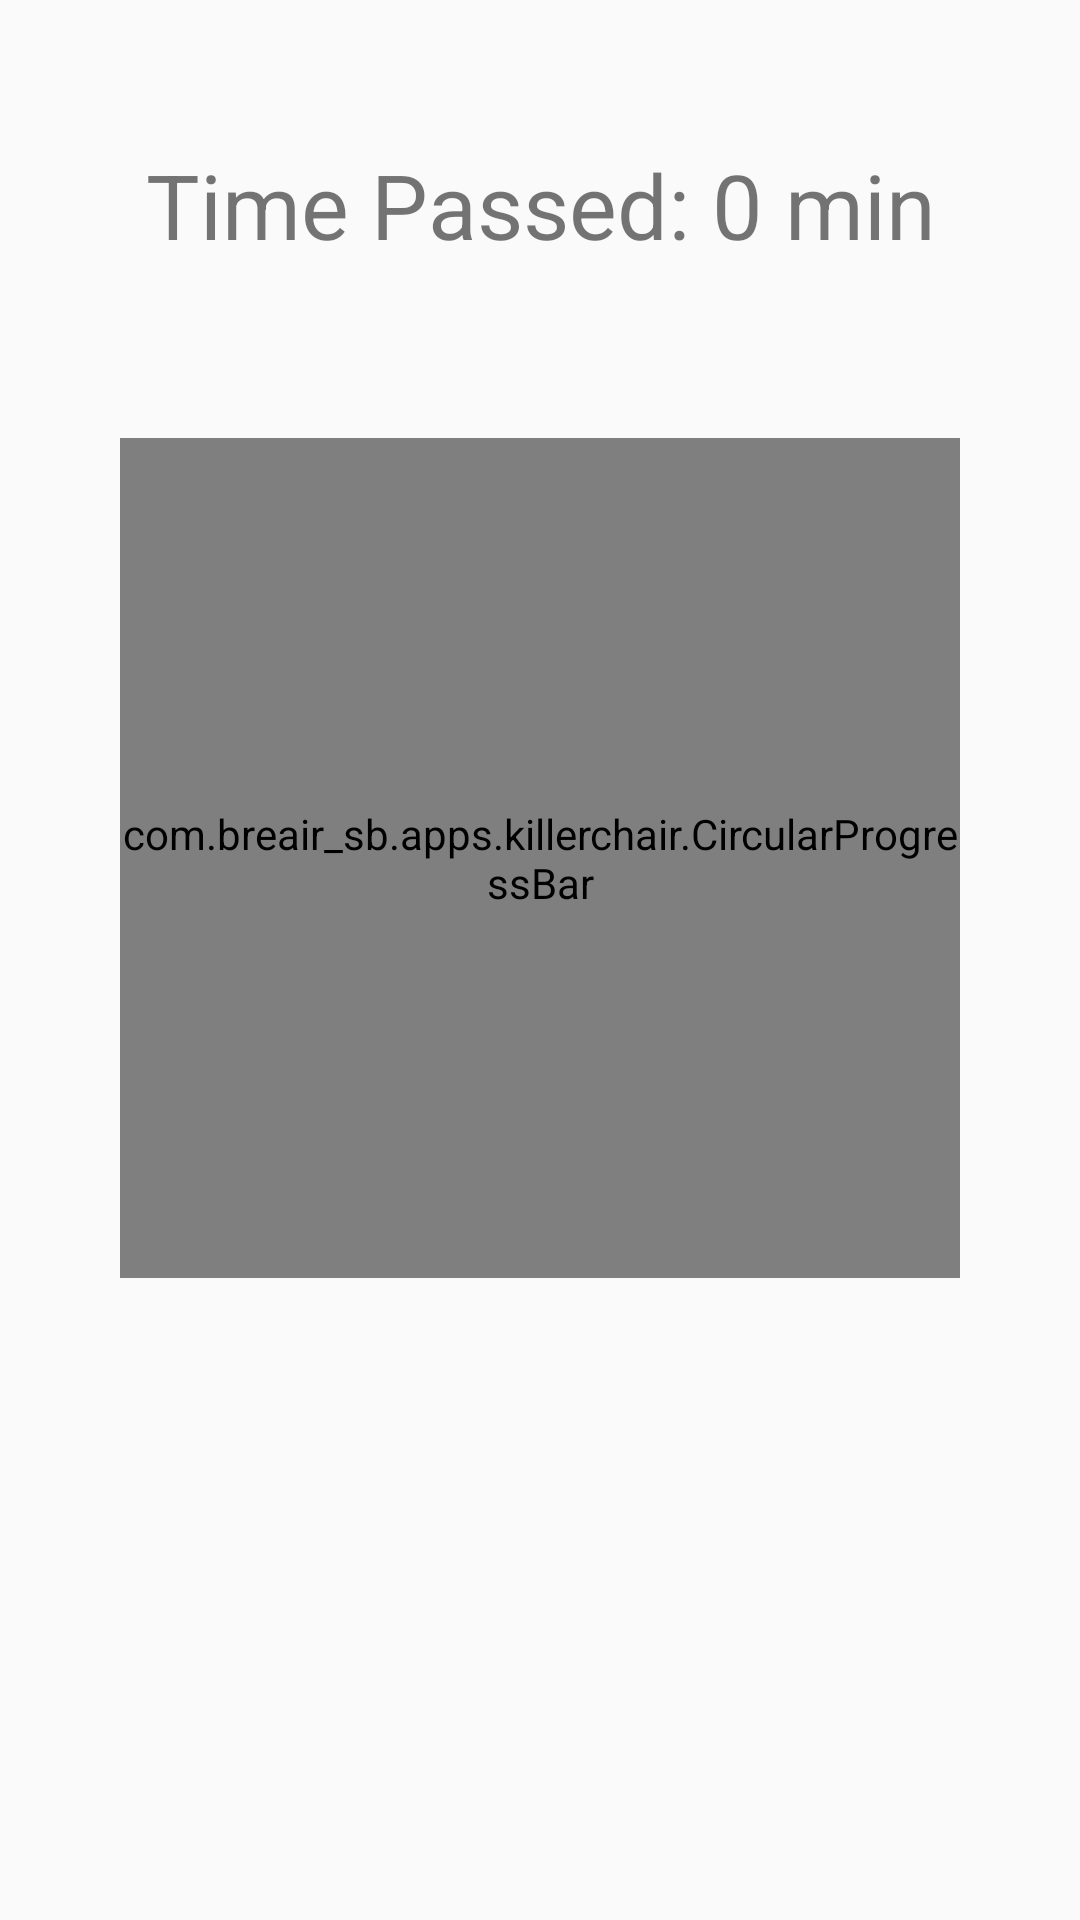

Android layout source for this screen:
<!-- AndroidManifest.xml: application theme Theme.AppCompat.Light.NoActionBar -->
<!-- res/layout/activity_main.xml -->
<?xml version="1.0" encoding="utf-8"?>

<androidx.constraintlayout.widget.ConstraintLayout xmlns:android="http://schemas.android.com/apk/res/android"
    xmlns:app="http://schemas.android.com/apk/res-auto"
    xmlns:tools="http://schemas.android.com/tools"
    android:layout_width="match_parent"
    android:layout_height="match_parent"
    android:orientation="vertical"
    tools:context=".MainActivity"
    android:id="@+id/constraint_layout">

    <TextView
        android:id="@+id/time_passed"
        android:layout_width="wrap_content"
        android:layout_height="wrap_content"
        android:gravity="center"
        android:text="Time Passed: 0 min"
        android:textAlignment="center"
        android:textSize="30sp"
        app:layout_constraintBottom_toTopOf="@+id/timer_Layout"
        app:layout_constraintEnd_toEndOf="parent"
        app:layout_constraintStart_toStartOf="parent"
        app:layout_constraintTop_toTopOf="parent" />

    <androidx.constraintlayout.widget.ConstraintLayout
        android:layout_width="wrap_content"
        android:layout_height="wrap_content"
        android:clickable="true"
        android:focusable="true"
        android:id="@+id/timer_Layout"
        app:layout_constraintBottom_toBottomOf="parent"
        app:layout_constraintLeft_toLeftOf="parent"
        app:layout_constraintRight_toRightOf="parent"
        app:layout_constraintTop_toTopOf="parent"
        app:layout_constraintVertical_bias="0.4">

        <TextView
            android:id="@+id/timer_time"
            android:layout_width="wrap_content"
            android:layout_height="wrap_content"
            android:layout_gravity="center"
            android:text="START"
            android:textAlignment="center"
            android:textSize="55sp"
            app:layout_constraintBottom_toBottomOf="parent"
            app:layout_constraintLeft_toLeftOf="parent"
            app:layout_constraintRight_toRightOf="parent"
            app:layout_constraintTop_toTopOf="parent"
            />

        <com.breair_sb.apps.killerchair.CircularProgressBar
            android:id="@+id/custom_progressBar"
            android:layout_width="280dp"
            android:layout_height="280dp"
            android:layout_margin="10dp"
            android:baselineAligned="false"

            app:layout_constraintBottom_toBottomOf="parent"
            app:layout_constraintEnd_toEndOf="parent"
            app:layout_constraintStart_toStartOf="parent"
            app:layout_constraintTop_toTopOf="parent"
            app:progress="0"
            app:progressBarThickness="4dp" />
    </androidx.constraintlayout.widget.ConstraintLayout>
</androidx.constraintlayout.widget.ConstraintLayout>
<!-- resources referenced by this layout -->
<resources>

</resources>
